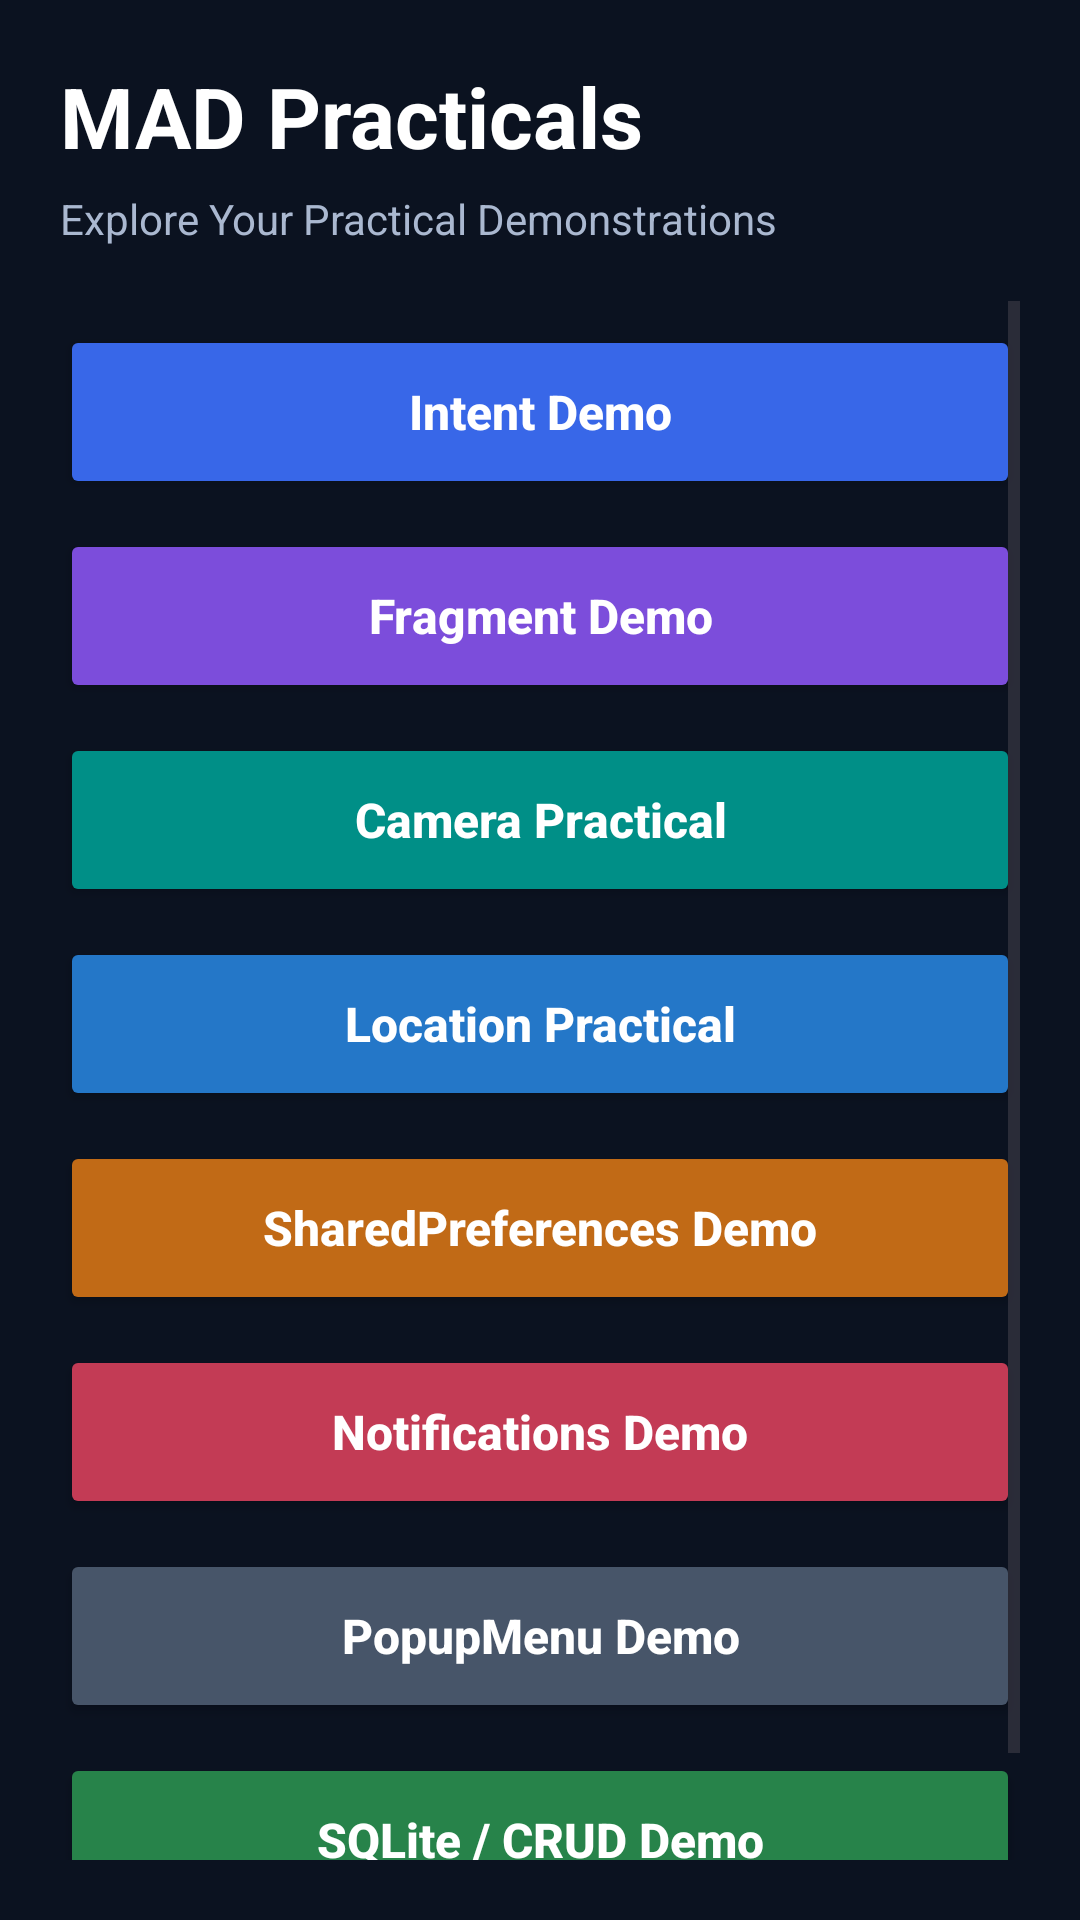

The Android layout XML behind this screen, and the referenced resources:
<!-- AndroidManifest.xml: application theme Theme.SmartAntiCurruptionBeuroPlatform -->
<!-- res/layout/activity_practicals.xml -->
<?xml version="1.0" encoding="utf-8"?>
<LinearLayout xmlns:android="http://schemas.android.com/apk/res/android"
    xmlns:tools="http://schemas.android.com/tools"
    android:layout_width="match_parent"
    android:layout_height="match_parent"
    android:orientation="vertical"
    android:background="#0B1220"
    android:padding="20dp"
    tools:context=".PracticalsActivity">

    <TextView
        android:layout_width="match_parent"
        android:layout_height="wrap_content"
        android:text="MAD Practicals"
        android:textSize="28sp"
        android:textStyle="bold"
        android:textColor="#FFFFFF"
        android:paddingBottom="6dp" />

    <TextView
        android:layout_width="match_parent"
        android:layout_height="wrap_content"
        android:text="Explore Your Practical Demonstrations"
        android:textSize="14sp"
        android:textColor="#AAB8D0"
        android:paddingBottom="18dp" />

    <ScrollView
        android:layout_width="match_parent"
        android:layout_height="0dp"
        android:layout_weight="1"
        android:fillViewport="true">

        <LinearLayout
            android:layout_width="match_parent"
            android:layout_height="wrap_content"
            android:orientation="vertical">

            
            <Button
                android:id="@+id/btnIntentDemo"
                android:layout_width="match_parent"
                android:layout_height="58dp"
                android:layout_marginTop="8dp"
                android:backgroundTint="#3867E8"
                android:text="Intent Demo"
                android:textColor="#FFFFFF"
                android:textSize="16sp"
                android:textStyle="bold"
                android:textAllCaps="false" />

            
            <Button
                android:id="@+id/btnFragmentDemo"
                android:layout_width="match_parent"
                android:layout_height="58dp"
                android:layout_marginTop="10dp"
                android:backgroundTint="#7C4DDB"
                android:text="Fragment Demo"
                android:textColor="#FFFFFF"
                android:textSize="16sp"
                android:textStyle="bold"
                android:textAllCaps="false" />

            
            <Button
                android:id="@+id/btnCameraDemo"
                android:layout_width="match_parent"
                android:layout_height="58dp"
                android:layout_marginTop="10dp"
                android:backgroundTint="#008F87"
                android:text="Camera Practical"
                android:textColor="#FFFFFF"
                android:textSize="16sp"
                android:textStyle="bold"
                android:textAllCaps="false" />

            
            <Button
                android:id="@+id/btnLocationDemo"
                android:layout_width="match_parent"
                android:layout_height="58dp"
                android:layout_marginTop="10dp"
                android:backgroundTint="#2477C8"
                android:text="Location Practical"
                android:textColor="#FFFFFF"
                android:textSize="16sp"
                android:textStyle="bold"
                android:textAllCaps="false" />

            
            <Button
                android:id="@+id/btnPreferencesDemo"
                android:layout_width="match_parent"
                android:layout_height="58dp"
                android:layout_marginTop="10dp"
                android:backgroundTint="#C16A16"
                android:text="SharedPreferences Demo"
                android:textColor="#FFFFFF"
                android:textSize="16sp"
                android:textStyle="bold"
                android:textAllCaps="false" />

            
            <Button
                android:id="@+id/btnNotificationDemo"
                android:layout_width="match_parent"
                android:layout_height="58dp"
                android:layout_marginTop="10dp"
                android:backgroundTint="#C33B55"
                android:text="Notifications Demo"
                android:textColor="#FFFFFF"
                android:textSize="16sp"
                android:textStyle="bold"
                android:textAllCaps="false" />

            
            <Button
                android:id="@+id/btnPopupMenuDemo"
                android:layout_width="match_parent"
                android:layout_height="58dp"
                android:layout_marginTop="10dp"
                android:backgroundTint="#475569"
                android:text="PopupMenu Demo"
                android:textColor="#FFFFFF"
                android:textSize="16sp"
                android:textStyle="bold"
                android:textAllCaps="false" />

            
            <Button
                android:id="@+id/btnSqliteDemo"
                android:layout_width="match_parent"
                android:layout_height="58dp"
                android:layout_marginTop="10dp"
                android:layout_marginBottom="16dp"
                android:backgroundTint="#27834A"
                android:text="SQLite / CRUD Demo"
                android:textColor="#FFFFFF"
                android:textSize="16sp"
                android:textStyle="bold"
                android:textAllCaps="false" />

        </LinearLayout>
    </ScrollView>

</LinearLayout>
<!-- resources referenced by this layout -->
<resources>
  <style name="Theme.SmartAntiCurruptionBeuroPlatform" parent="Base.Theme.SmartAntiCurruptionBeuroPlatform" />
  <style name="Base.Theme.SmartAntiCurruptionBeuroPlatform" parent="Theme.Material3.DayNight.NoActionBar">
          
          
      </style>
</resources>
